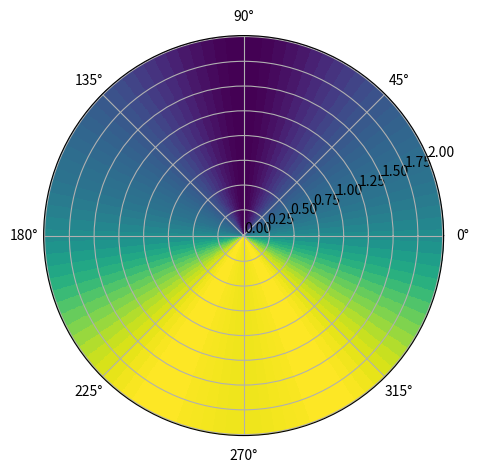

The matplotlib source for this figure: (Note: this script raises an exception after producing the figure.)
import matplotlib.pyplot as plt
import numpy as np

def u1(r, f):
    return 7/5 - 1/6 * np.sin(f) - 1/48 * np.cos(4 * f)

def u2(r,f):
    return (3 * np.log(5) - 5 * np.log(4))/(np.log(5) - np.log(4)) + 2/(np.log(5) - np.log(4)) * np.log(r) - 23/18 *r*np.sin(f) + 184/(9 * r) * np.sin(f)


rl = np.linspace(0, 2, 101)
fl = np.linspace(0, 2 * np.pi, 101)

rr, ff = np.meshgrid(rl, fl)

uu = u1(rr, ff)

fig = plt.figure(figsize=[5,5])
ax = fig.add_axes([0.1,0.1,0.8,0.8], polar=True)
# ax.set_rlim(3.8, 5)

ax.pcolormesh(ff, rr, uu)

plt.savefig('./sem6-mathpys/lab4(3)/plot.pdf')
plt.show()